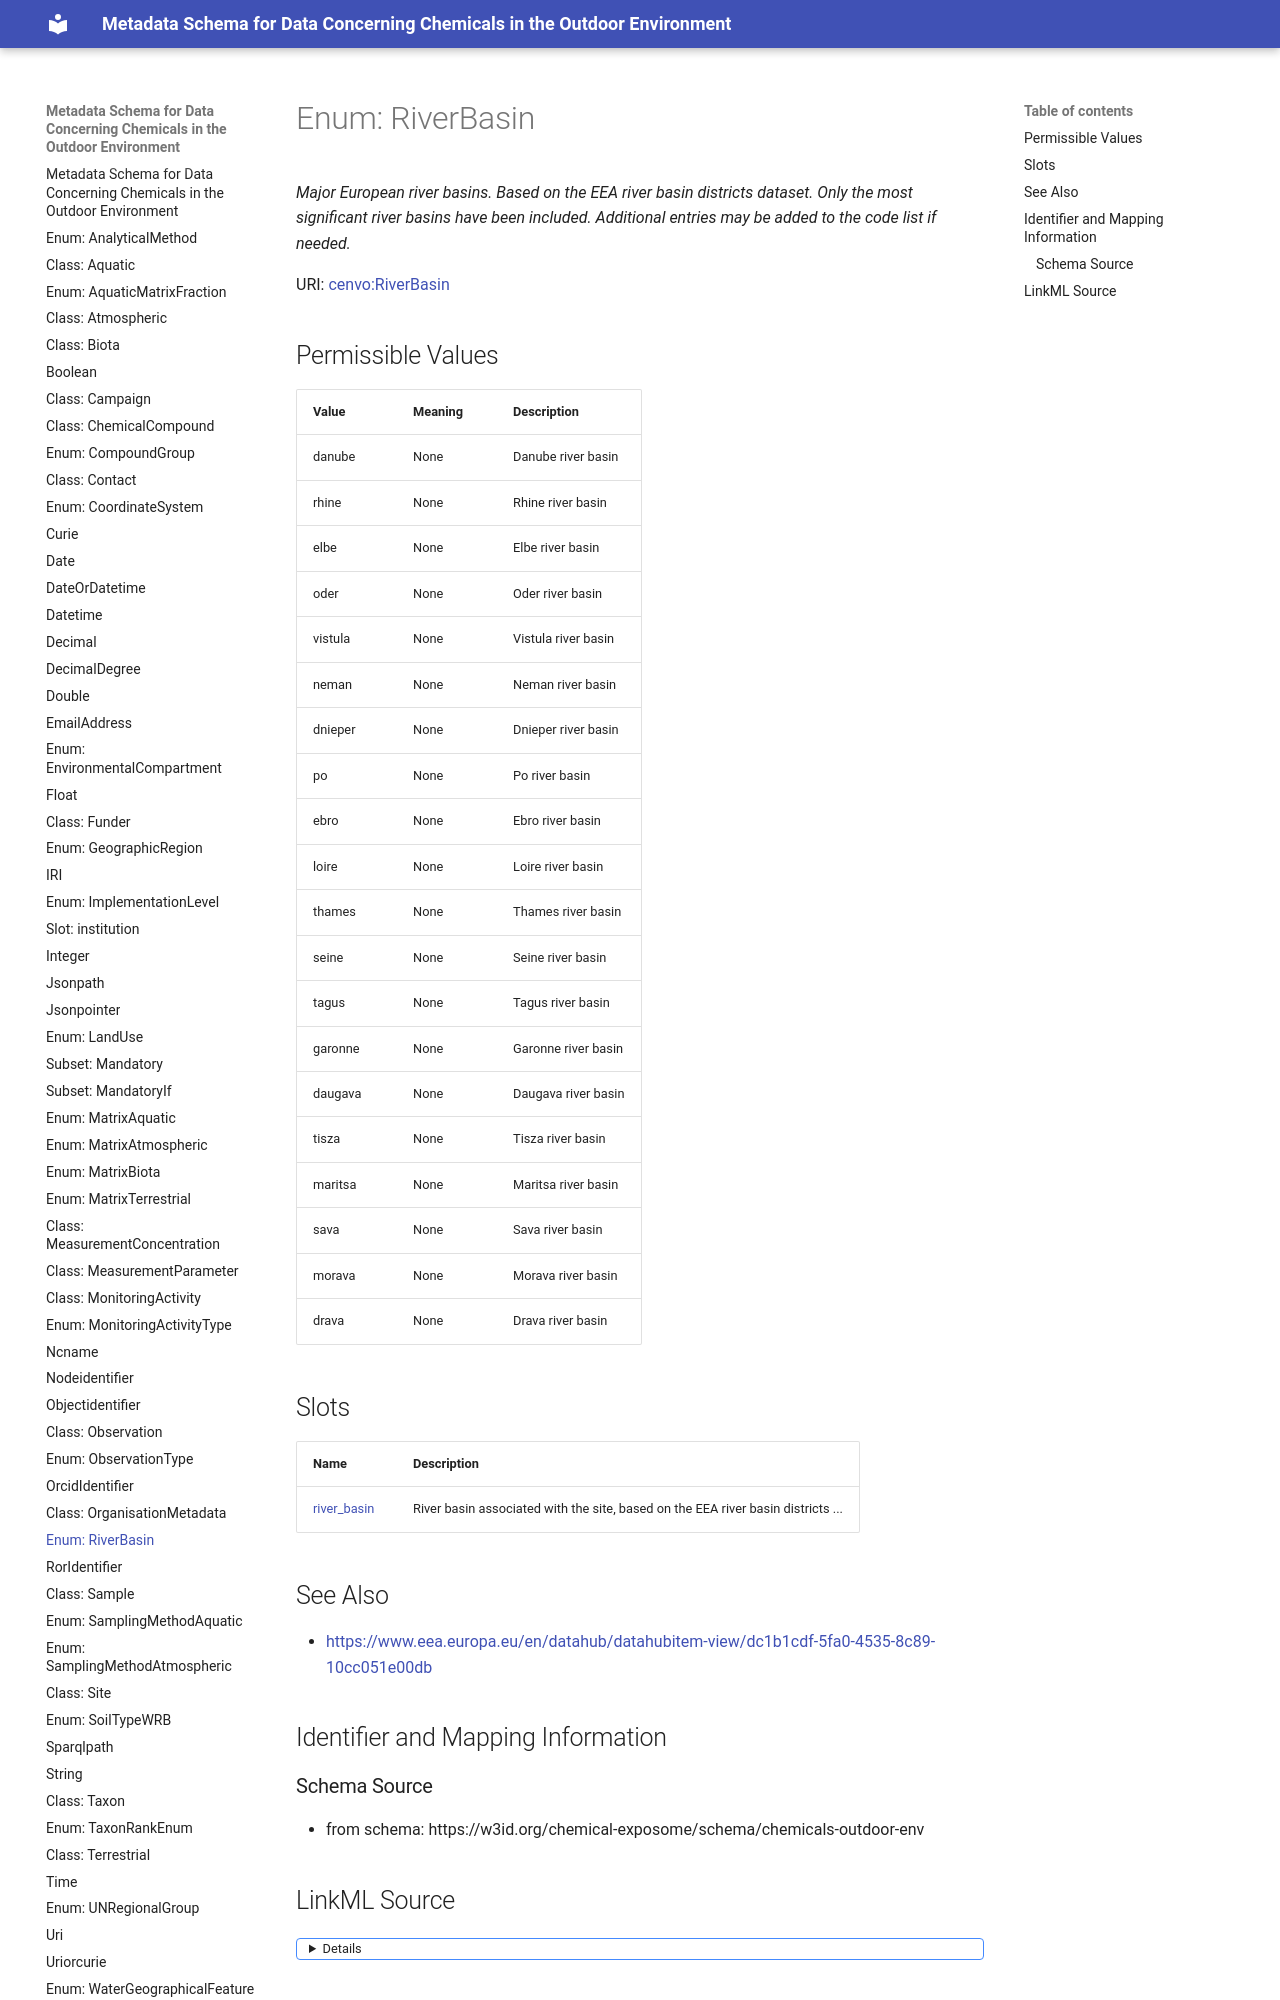

repository: eu-parc/schema_chemicalsOutdoorEnvironment · page: RiverBasin/index.html · generator: mkdocs

---
search:
  boost: 2.0
---


# Enum: RiverBasin 




_Major European river basins. Based on the EEA river basin districts dataset. Only the most significant river basins have been included. Additional entries may be added to the code list if needed._



<div data-search-exclude markdown="1">

URI: [cenvo:RiverBasin](https://w3id.org/chemical-exposome/terms/RiverBasin)

## Permissible Values
| Value | Meaning | Description |
| --- | --- | --- |
| danube | None | Danube river basin |
| rhine | None | Rhine river basin |
| elbe | None | Elbe river basin |
| oder | None | Oder river basin |
| vistula | None | Vistula river basin |
| neman | None | Neman river basin |
| dnieper | None | Dnieper river basin |
| po | None | Po river basin |
| ebro | None | Ebro river basin |
| loire | None | Loire river basin |
| thames | None | Thames river basin |
| seine | None | Seine river basin |
| tagus | None | Tagus river basin |
| garonne | None | Garonne river basin |
| daugava | None | Daugava river basin |
| tisza | None | Tisza river basin |
| maritsa | None | Maritsa river basin |
| sava | None | Sava river basin |
| morava | None | Morava river basin |
| drava | None | Drava river basin |




## Slots

| Name | Description |
| ---  | --- |
| [river_basin](river_basin.md) | River basin associated with the site, based on the EEA river basin districts ... |
